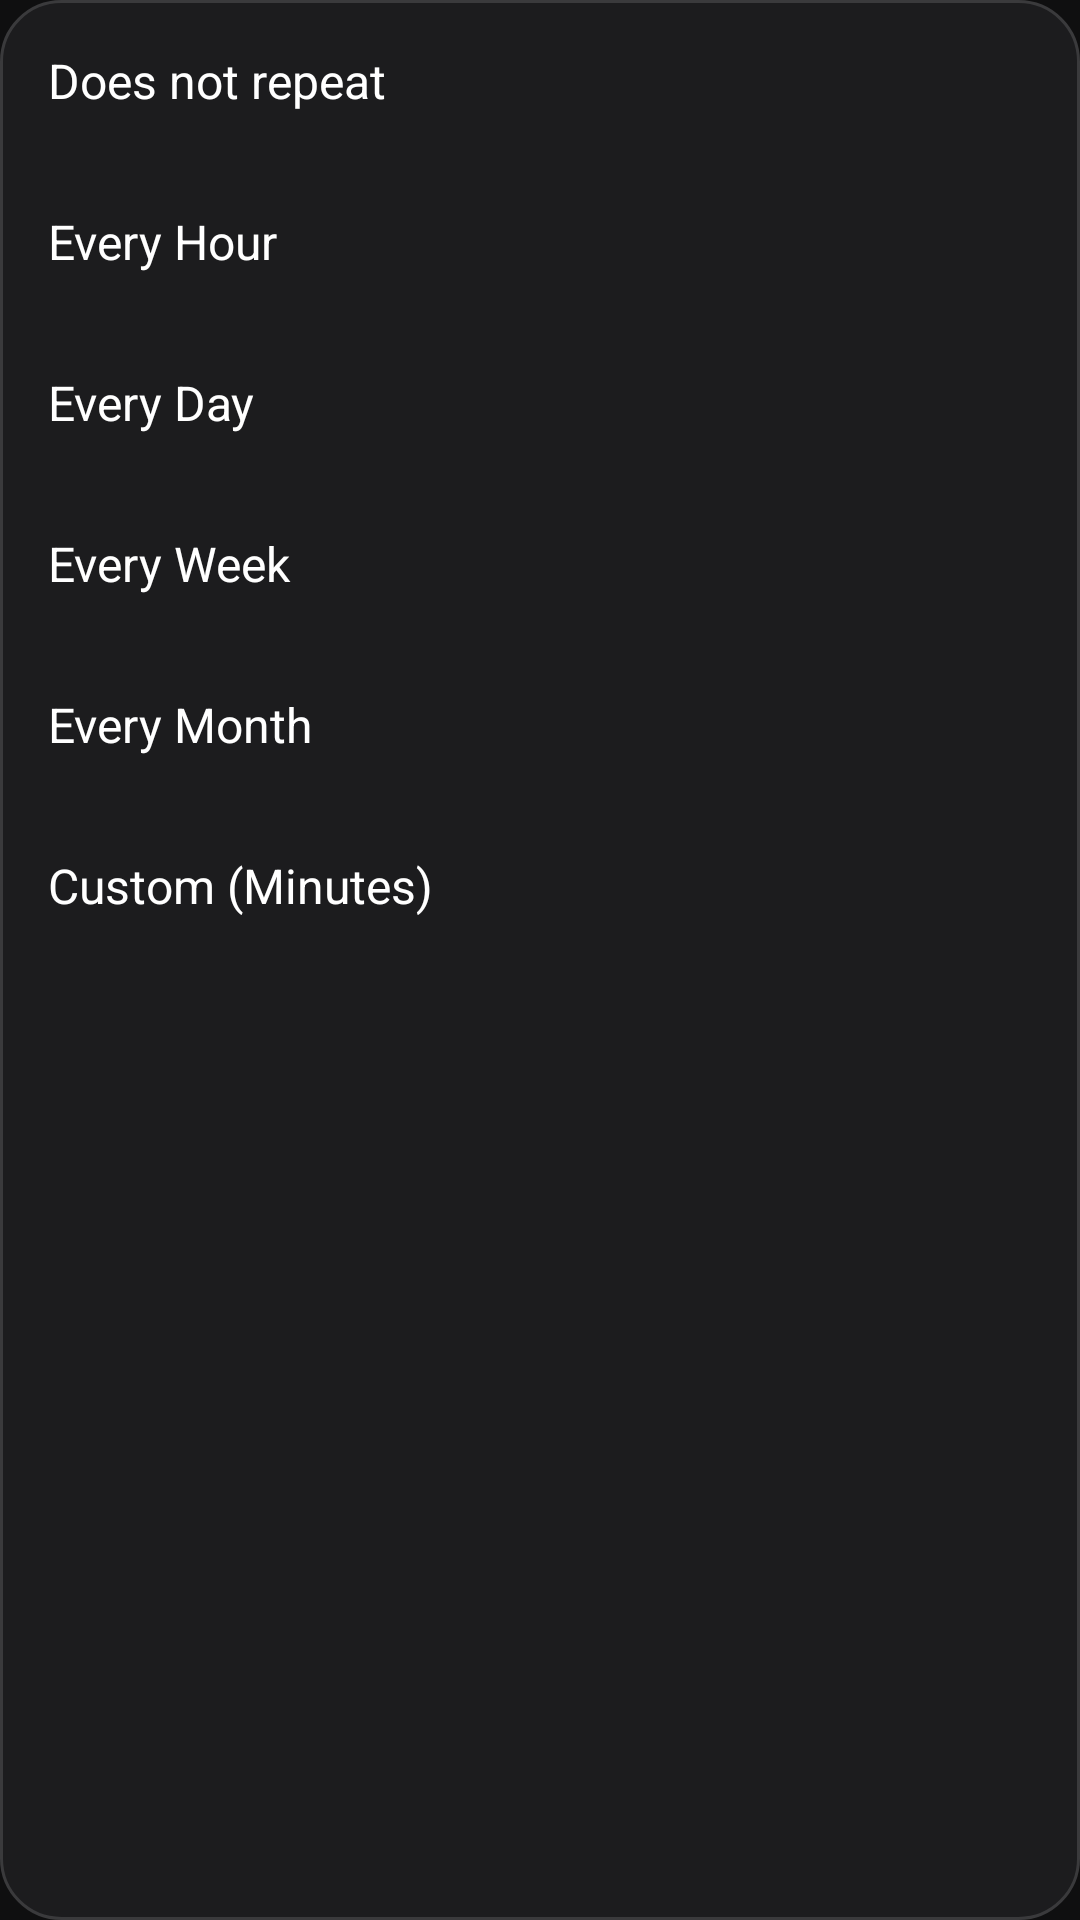

Reconstruct the res/layout file that produces this screen, plus the resources it refers to.
<!-- AndroidManifest.xml: application theme Theme.Reminder -->
<!-- res/layout/dialog_repeat_options.xml -->
<?xml version="1.0" encoding="utf-8"?>
<LinearLayout xmlns:android="http://schemas.android.com/apk/res/android"
    android:layout_width="match_parent"
    android:layout_height="wrap_content"
    android:orientation="vertical"
    android:background="@drawable/bg_card_glass"
    android:padding="0dp">

    <TextView
        android:id="@+id/option_none"
        android:layout_width="match_parent"
        android:layout_height="wrap_content"
        android:text="Does not repeat"
        android:textColor="@color/text_primary"
        android:textSize="16sp"
        android:padding="16dp"
        android:background="?attr/selectableItemBackground"
        android:clickable="true"
        android:focusable="true"/>

    <TextView
        android:id="@+id/option_hourly"
        android:layout_width="match_parent"
        android:layout_height="wrap_content"
        android:text="Every Hour"
        android:textColor="@color/text_primary"
        android:textSize="16sp"
        android:padding="16dp"
        android:background="?attr/selectableItemBackground"
        android:clickable="true"
        android:focusable="true"/>

    <TextView
        android:id="@+id/option_daily"
        android:layout_width="match_parent"
        android:layout_height="wrap_content"
        android:text="Every Day"
        android:textColor="@color/text_primary"
        android:textSize="16sp"
        android:padding="16dp"
        android:background="?attr/selectableItemBackground"
        android:clickable="true"
        android:focusable="true"/>

    <TextView
        android:id="@+id/option_weekly"
        android:layout_width="match_parent"
        android:layout_height="wrap_content"
        android:text="Every Week"
        android:textColor="@color/text_primary"
        android:textSize="16sp"
        android:padding="16dp"
        android:background="?attr/selectableItemBackground"
        android:clickable="true"
        android:focusable="true"/>

    <TextView
        android:id="@+id/option_monthly"
        android:layout_width="match_parent"
        android:layout_height="wrap_content"
        android:text="Every Month"
        android:textColor="@color/text_primary"
        android:textSize="16sp"
        android:padding="16dp"
        android:background="?attr/selectableItemBackground"
        android:clickable="true"
        android:focusable="true"/>

    <TextView
        android:id="@+id/option_custom"
        android:layout_width="match_parent"
        android:layout_height="wrap_content"
        android:text="Custom (Minutes)"
        android:textColor="@color/text_primary"
        android:textSize="16sp"
        android:padding="16dp"
        android:background="?attr/selectableItemBackground"
        android:clickable="true"
        android:focusable="true"/>

</LinearLayout>
<!-- resources referenced by this layout -->
<resources>
  <color name="text_primary">#FFFFFF</color>
  <!-- drawable bg_card_glass (drawable) -->
  <?xml version="1.0" encoding="utf-8"?>
  <shape xmlns:android="http://schemas.android.com/apk/res/android"
      android:shape="rectangle">
      <solid android:color="@color/background_surface"/>
      <corners android:radius="20dp"/> 
      <stroke android:width="1dp" android:color="@color/glass_stroke"/>
  </shape>
  <style name="Theme.Reminder" parent="Theme.Material3.Dark.NoActionBar">
          
          <item name="colorPrimary">@color/brand_accent</item>
          <item name="colorPrimaryVariant">@color/brand_glow</item>
          <item name="colorOnPrimary">@color/white</item>
          
          
          <item name="android:colorBackground">@color/background_page</item>
          <item name="colorSurface">@color/background_surface</item>
          <item name="colorOnSurface">@color/text_primary</item>
          
          
          <item name="android:statusBarColor">@color/background_page</item>
          <item name="android:windowLightStatusBar">false</item>
          
          
           <item name="android:fontFamily">sans-serif</item>
           
           
           <item name="materialAlertDialogTheme">@style/ThemeOverlay.App.MaterialAlertDialog</item>
      </style>
  <color name="background_surface">#1C1C1E</color>
  <color name="glass_stroke">#3A3A3C</color>
  <color name="brand_accent">#0A84FF</color>
  <color name="brand_glow">#525AFF</color>
  <color name="white">#FFFFFF</color>
  <color name="background_page">#0F0F10</color>
  <style name="ThemeOverlay.App.MaterialAlertDialog" parent="ThemeOverlay.Material3.MaterialAlertDialog">
          <item name="android:background">@drawable/bg_dialog</item>
          <item name="colorSurface">@color/background_surface</item>
          <item name="colorPrimary">@color/brand_accent</item> 
          <item name="colorOnSurface">@color/text_primary</item> 
          
          
          <item name="materialAlertDialogTitleTextStyle">@style/DialogTitle</item>
          <item name="materialAlertDialogBodyTextStyle">@style/DialogBody</item>
          
          
          <item name="shapeAppearanceOverlay">@style/ShapeAppearance.App.Dialog</item>
      </style>
  <!-- drawable bg_dialog (drawable) -->
  <?xml version="1.0" encoding="utf-8"?>
  <shape xmlns:android="http://schemas.android.com/apk/res/android">
      <solid android:color="@color/background_surface" />
      <corners android:radius="20dp" />
      <stroke
          android:width="1dp"
          android:color="@color/glass_stroke" />
  </shape>
  <style name="DialogTitle" parent="MaterialAlertDialog.Material3.Title.Text">
          <item name="android:textColor">@color/text_primary</item>
          <item name="android:textSize">22sp</item>
          <item name="android:textStyle">bold</item>
      </style>
  <style name="DialogBody" parent="MaterialAlertDialog.Material3.Body.Text">
          <item name="android:textColor">@color/text_secondary</item>
          <item name="android:textSize">16sp</item>
      </style>
  <style name="ShapeAppearance.App.Dialog" parent="">
          <item name="cornerFamily">rounded</item>
          <item name="cornerSize">28dp</item>
      </style>
  <color name="text_secondary">#AEAEB2</color>
</resources>
